7-way image classification set "dataset" from GitHub (eWingEye/CNN_Aspergillus); label vocabulary: Aspergillus flavus strain AI2, Aspergillus clavatus strain AI1, Aspergillus flavus strain AI1, Aspergillus fumigatus strain A293, Aspergillus nidulans strain TN02A7, Aspergillus niger strain AI1, Aspergillus terreus strain AI1.

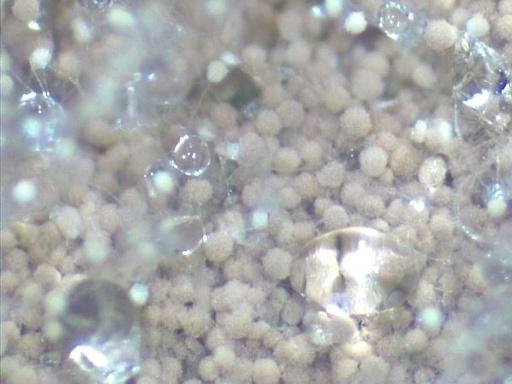
Label: Aspergillus terreus strain AI1

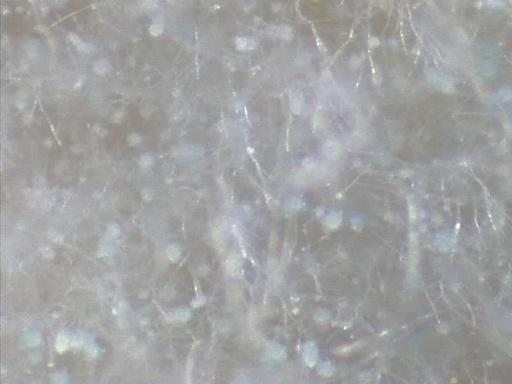
Label: Aspergillus clavatus strain AI1

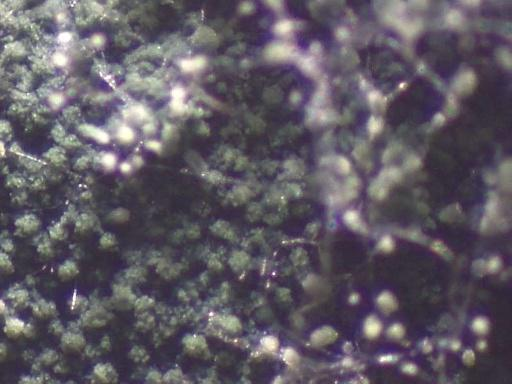
Label: Aspergillus nidulans strain TN02A7

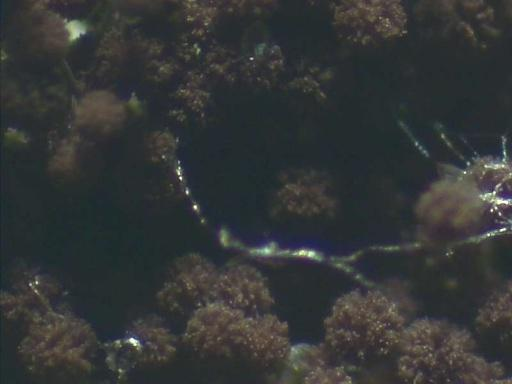
Label: Aspergillus niger strain AI1

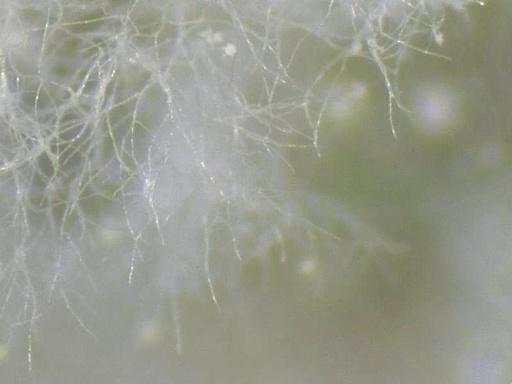
Label: Aspergillus flavus strain AI1

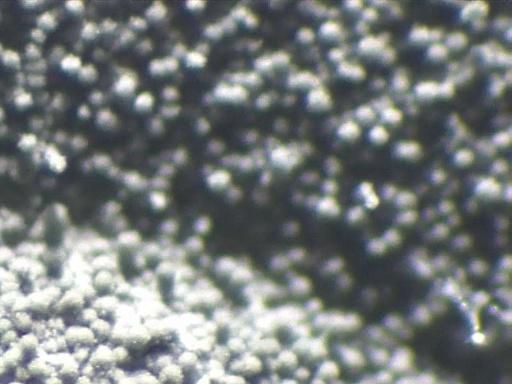
Label: Aspergillus fumigatus strain A293
